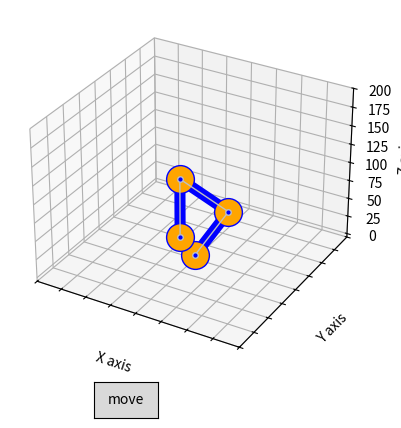

Write the Python code that produced this figure.
'''
Original draw robot methods taken from:
    @author: Phil Williammee
    credits: http://www.maquinapensante.com

Optimizations and GUI changes by:
    @author: Elisha Ferrara
    @author: King Ng
    @author: Andrew Spatafora
'''

from matplotlib.widgets import Slider, Button
from mpl_toolkits.mplot3d import Axes3D
import matplotlib.pyplot as plt
import numpy as np


def main():
    myRobot=Draw_Robot()      

class Draw_Robot():
        
    def __init__(self):
        '''variable definitions'''
        SEGMENTS = int(4) #number of segments
        #could probably make these lists instead of arrays
        self.l = np.array([0, 100, 100, 80])# actual measurements of segment length in mm
        self.w = np.array([0]*SEGMENTS,dtype=float) #horizontal coordinate
        self.z = np.array([0]*SEGMENTS,dtype=float) #vertical coordinate
        self.x = np.array([0]*SEGMENTS,dtype=float) #x axis components 
        self.y = np.array([0]*SEGMENTS,dtype=float) #y axis components
        self.a = np.array([np.pi]*SEGMENTS,dtype=float) #angle for the link, reference is previous link
        self.gripper_angle = np.array([0, -45, -90, 45, 90])#preselected gripper angles
        self.current_gripper = 2    #gripper angle selection
        self.tw = 30.0 # w axis position depth
        self.tz = 20.0 # z axis starting position height
        self.l12 = 0.0 # hypotenuse belween a1 & a2
        self.a12 = 0.0 #inscribed angle between hypotenuse, w    
        self.fig = plt.figure("CS 4TE3 Robot Simulator")  #create the frame     
        self.ax = plt.axes([0.05, 0.2, 0.90, .75], projection='3d') #3d ax panel 
        self.axe = plt.axes([0.25, 0.85, 0.001, .001])#panel for error message

        self.display_error()
        self.draw_robot()

        butval = plt.axes([0.35, 0.1, 0.1, 0.075])
        but = Button(butval, 'move')
        but.on_clicked(self.move_click)

        plt.show()#end of constructor

    def move_click(self, event):
        self.tw = 60.0
        self.tz = 40.0
        self.draw_robot()
        
            
    def display_error(self):
        self.axe.set_visible(False)
        self.axe.set_yticks([])
        self.axe.set_xticks([])
        self.axe.set_navigate(False)
        self.axe.text(0, 0, 'Arm Can Not Reach the Target!', style='oblique',
                      bbox={'facecolor':'red', 'alpha':0.5, 'pad':10}, size=20, va = 'baseline')                  
                       
    def calc_p2(self):#calculates position 2
        self.w[3] = self.tw
        self.z[3] = self.tz
        self.w[2] = self.tw-np.cos(np.radians(self.gripper_angle[self.current_gripper]))*self.l[3]
        self.z[2] = self.tz-np.sin(np.radians(self.gripper_angle[self.current_gripper]))*self.l[3]
        self.l12 = np.sqrt(np.square(self.w[2])+np.square(self.z[2])) 
           
    def calc_p1(self):#calculate position 1
        self.a12 = np.arctan2(self.z[2],self.w[2])#return the appropriate quadrant  
        self.a[1] = np.arccos((np.square(self.l[1])+np.square(self.l12)-np.square(self.l[2])) 
                              /(2*self.l[1]*self.l12))+self.a12
        self.w[1] = np.cos(self.a[1])*self.l[1]
        self.z[1] = np.sin(self.a[1])*self.l[1]

    def calc_x_y(self):#calc x_y Pcoordinates 
        for i in range(len(self.x)):
            self.x[i] = self.w[i]*np.cos(self.a[0])
            self.y[i] = self.w[i]*np.sin(self.a[0])
    
    def set_positions(self):#gets the x,y,z values for the line. 
        #convert arrays to lists for drawing the line
        xs = np.array(self.x).tolist()# = (self.z[0], self.z[1], self.z[2], self.z[3])
        ys = np.array(self.y).tolist()
        zs = np.array(self.z).tolist()
        self.ax.cla() #clear current axis
        #draw new lines,  two lines for "fancy" looks
        self.ax.plot(xs, ys, zs, 'o-', markersize=20, 
                     markerfacecolor="orange", linewidth = 8, color="blue")
        self.ax.plot(xs, ys, zs, 'o-', markersize=4, 
                     markerfacecolor="blue", linewidth = 1, color="silver")
  
    def set_ax(self):#ax panel set up
        self.ax.set_xlim3d(-200, 200)
        self.ax.set_ylim3d(-200, 200)
        self.ax.set_zlim3d(-5, 200)
        self.ax.set_xlabel('X axis')
        self.ax.set_ylabel('Y axis')
        self.ax.set_zlabel('Z axis')
        for j in self.ax.get_xticklabels() + self.ax.get_yticklabels(): #hide ticks
            j.set_visible(False)
        self.ax.set_axisbelow(True) #send grid lines to the background
        
    def get_angles(self): #get all of the motor angles see diagram
        self.a[2] = np.arctan((self.z[2]-self.z[1])/(self.w[2]-self.w[1]))-self.a[1]
        self.a[3] = np.deg2rad(self.gripper_angle[self.current_gripper])-self.a[1]-self.a[2]  
        angles = np.array(self.a).tolist()
        return angles
        
    def draw_robot(self):#draw and update the 3D panel
        self.calc_p2() 
        self.calc_p1() 
        self.calc_x_y()
        if self.l12 < (self.l[1]+self.l[2]):#check boundaries 
            self.axe.set_visible(False)#turn off error message panel
            self.set_positions()
            self.set_ax()
            #print np.around(np.rad2deg(self.get_angles()),2)
        else:
            self.axe.set_visible(True)#display error message panel
        plt.draw()
            
if __name__ == '__main__':
    main()
